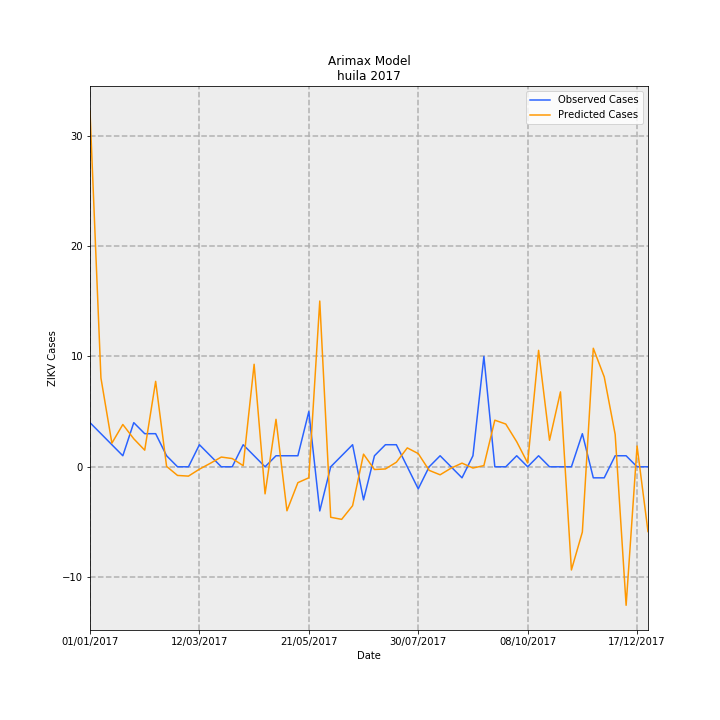

The data file committed next to this chart (first rows):
Date, predictions_incidence, observed_incidence, Predicted Cases, Observed Cases, error
01/01/2017, 2.791, 0.3464, 32.23, 4.0, -28.23
08/01/2017, 0.6966, 0.2598, 8.045, 3, -5.045
15/01/2017, 0.1853, 0.1732, 2.14, 2.0, -0.14
22/01/2017, 0.332, 0.08659, 3.834, 1.0, -2.834
29/01/2017, 0.2198, 0.3464, 2.538, 4.0, 1.462
05/02/2017, 0.1305, 0.2598, 1.507, 3, 1.493
12/02/2017, 0.6704, 0.2598, 7.742, 3, -4.742
19/02/2017, 0.003231, 0.08659, 0.03731, 1.0, 0.9627
26/02/2017, -0.06787, 0.0, -0.7837, 0.0, 0.7837
05/03/2017, -0.07314, 0.0, -0.8447, 0.0, 0.8447
12/03/2017, -0.0187, 0.1732, -0.2159, 2.0, 2.216
19/03/2017, 0.02761, 0.08659, 0.3188, 1.0, 0.6812
26/03/2017, 0.07637, 0.0, 0.8819, 0.0, -0.8819
02/04/2017, 0.06459, 0.0, 0.7459, 0.0, -0.7459
09/04/2017, 0.008928, 0.1732, 0.1031, 2.0, 1.897
16/04/2017, 0.8044, 0.08659, 9.29, 1.0, -8.29
23/04/2017, -0.2123, 0.0, -2.451, 0.0, 2.451
30/04/2017, 0.3725, 0.08659, 4.301, 1.0, -3.301
07/05/2017, -0.3452, 0.08659, -3.986, 1.0, 4.986
14/05/2017, -0.1245, 0.08659, -1.437, 1.0, 2.437
21/05/2017, -0.08613, 0.433, -0.9946, 5.0, 5.995
28/05/2017, 1.301, -0.3464, 15.02, -4.0, -19.02
04/06/2017, -0.3961, 0.0, -4.574, 0.0, 4.574
11/06/2017, -0.4125, 0.08659, -4.763, 1.0, 5.763
18/06/2017, -0.3053, 0.1732, -3.526, 2.0, 5.526
25/06/2017, 0.09909, -0.2598, 1.144, -3, -4.144
02/07/2017, -0.02142, 0.08659, -0.2474, 1.0, 1.247
09/07/2017, -0.01696, 0.1732, -0.1958, 2.0, 2.196
16/07/2017, 0.03576, 0.1732, 0.4129, 2.0, 1.587
23/07/2017, 0.1484, 0.0, 1.713, 0.0, -1.713
30/07/2017, 0.1037, -0.1732, 1.197, -2.0, -3.197
06/08/2017, -0.02808, 0.0, -0.3243, 0.0, 0.3243
13/08/2017, -0.06281, 0.08659, -0.7253, 1.0, 1.725
20/08/2017, -0.01075, 0.0, -0.1241, 0.0, 0.1241
27/08/2017, 0.0288, -0.08659, 0.3326, -1.0, -1.333
03/09/2017, -0.009699, 0.08659, -0.112, 1.0, 1.112
10/09/2017, 0.009246, 0.8659, 0.1068, 10.0, 9.893
17/09/2017, 0.3657, 0.0, 4.223, 0.0, -4.223
24/09/2017, 0.3355, 0.0, 3.874, 0.0, -3.874
01/10/2017, 0.1966, 0.08659, 2.27, 1.0, -1.27
08/10/2017, 0.03008, 0.0, 0.3473, 0.0, -0.3473
15/10/2017, 0.9138, 0.08659, 10.55, 1.0, -9.552
22/10/2017, 0.2082, 0.0, 2.404, 0.0, -2.404
29/10/2017, 0.5877, 0.0, 6.787, 0.0, -6.787
05/11/2017, -0.8096, 0.0, -9.35, 0.0, 9.35
12/11/2017, -0.5119, 0.2598, -5.912, 3, 8.912
19/11/2017, 0.9301, -0.08659, 10.74, -1.0, -11.74
26/11/2017, 0.7054, -0.08659, 8.146, -1.0, -9.146
03/12/2017, 0.2536, 0.08659, 2.928, 1.0, -1.928
10/12/2017, -1.087, 0.08659, -12.55, 1.0, 13.55
17/12/2017, 0.1631, 0.0, 1.883, 0.0, -1.883
24/12/2017, -0.5082, 0.0, -5.869, 0.0, 5.869
